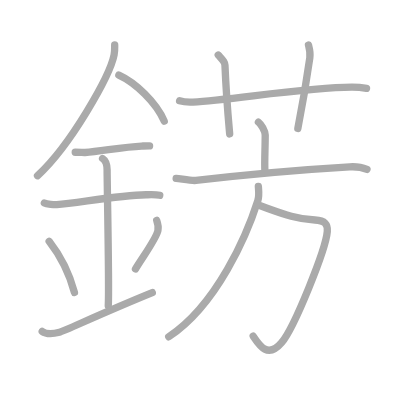
t = 0.00 s
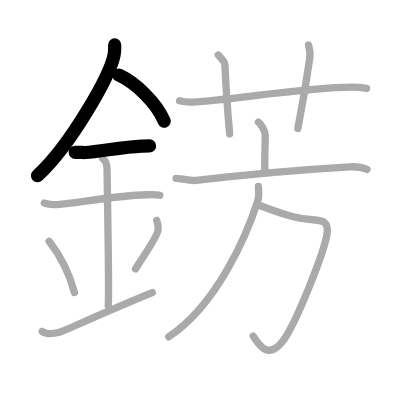
t = 3.00 s
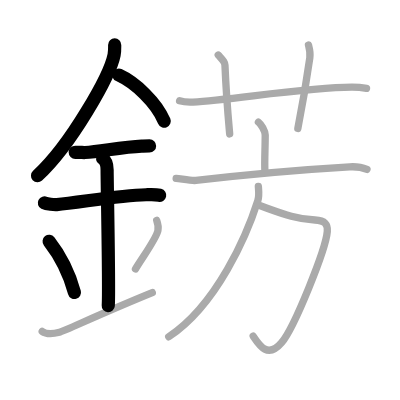
t = 6.00 s
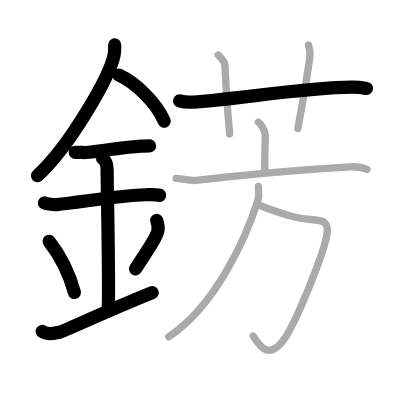
t = 9.00 s
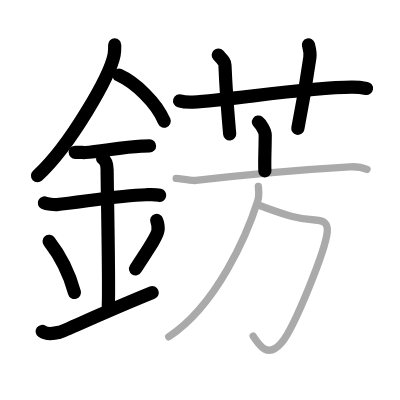
t = 12.00 s
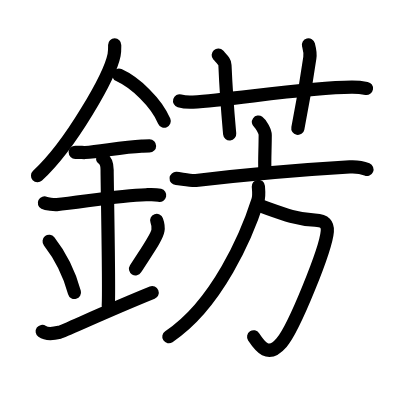
t = 15.00 s

The animated SVG that drew these frames (rendered in a browser with its animation timeline set to each time). Animation: 15 SMIL elements (animate=15); one cycle of 15.00 s.

<?xml version="1.0" standalone="no"?>
<!DOCTYPE svg PUBLIC "-//W3C//DTD SVG 1.1//EN"   "http://www.w3.org/Graphics/SVG/1.1/DTD/svg11.dtd">
<svg width="400px" height="400px"  version="1.1" xmlns="http://www.w3.org/2000/svg">
  <defs>
    <marker id="Triangle" viewBox="0 0 10 10" refX="0" refY="5" markerUnits="strokeWidth" markerWidth="3" style="stroke-opacity:0%;fill:#aaaaaa;" markerHeight="2" orient="auto">
      <path d="M 0 0 L 10 5 L 0 10 z" />
    </marker>
    
    <marker id="Arrow" viewBox="0 0 10 10" refX="5" refY="5" markerUnits="strokeWidth" markerWidth="1.8" style="stroke-opacity:0%;fill:#770000;" markerHeight="2" orient="auto">
      <path d="M 0 4 L 6 4 L 4 1 L 10 5 L 4 9 L 6 6 L 0 6 z" />
        <circle cx="5" cy="5" r="5" />
      </marker>
    
    <marker id="TriangleRed" viewBox="0 0 10 10" refX="0" refY="5" markerUnits="strokeWidth" markerWidth="3" style="stroke-opacity:0%;fill:#CC0000;" markerHeight="2" orient="auto">
      <path d="M 0 0 L 10 5 L 0 10 z" />
    </marker>
    
    <marker id="ArrowRed" viewBox="0 0 10 10" refX="5" refY="5" markerUnits="strokeWidth" markerWidth="1.8" style="stroke-opacity:0%;fill:#CC0000;" markerHeight="2" orient="auto">
      <path d="M 0 4 L 6 4 L 4 1 L 10 5 L 4 9 L 6 6 L 0 6 z" />
        <circle cx="5" cy="5" r="5" />
      </marker>
    
  </defs>
  
  <path style="fill:#ffffff; fill-opacity:100%; fill-rule:evenodd; stroke-width:0;" d="M 0 0 L 400px 0 L 400px 400px L 0 400px L 0 0" />

  <g transform="scale(3.6697247706422 3.6697247706422)">
<path style="fill:none; fill-opacity:0%; fill-rule:evenodd; stroke:#aaaaaa; stroke-opacity:100%; stroke-width: 1.5pt; stroke-linejoin:round; stroke-linecap:round;" d="M31.25 12.24c0 0.91 0.05 1.63-0.16 2.72c-1.12 5.66-11.76 24.54-20.87 32.92"></path>
<path style="fill:none; fill-opacity:0%; fill-rule:evenodd; stroke:#aaaaaa; stroke-opacity:100%; stroke-width: 1.5pt; stroke-linejoin:round; stroke-linecap:round;" d="M32.39 20.46c4.47 2.03 10.18 7.42 12.36 12.54"></path>
<path style="fill:none; fill-opacity:0%; fill-rule:evenodd; stroke:#aaaaaa; stroke-opacity:100%; stroke-width: 1.5pt; stroke-linejoin:round; stroke-linecap:round;" d="M20.5 41.5c1.5 0 2.18 0.09 2.67 0.06c4.33-0.31 10.33-1.53 15.44-1.75c0.74-0.03 0.9-0.05 2.15-0.05"></path>
<path style="fill:none; fill-opacity:0%; fill-rule:evenodd; stroke:#aaaaaa; stroke-opacity:100%; stroke-width: 1.5pt; stroke-linejoin:round; stroke-linecap:round;" d="M12.09 55.31c0.64 0.33 2.73 0.48 3.38 0.43c5.87-0.49 16.81-2.49 24.33-2.67c0.8-0.02 2.54-0.13 3.73 0.15"></path>
<path style="fill:none; fill-opacity:0%; fill-rule:evenodd; stroke:#aaaaaa; stroke-opacity:100%; stroke-width: 1.5pt; stroke-linejoin:round; stroke-linecap:round;" d="M27.95 43.19c1.24 0.78 1.24 2.52 1.24 3.14c0 4.35 0.62 32.63 0.31 36.98"></path>
<path style="fill:none; fill-opacity:0%; fill-rule:evenodd; stroke:#aaaaaa; stroke-opacity:100%; stroke-width: 1.5pt; stroke-linejoin:round; stroke-linecap:round;" d="M13.39 65.76c4.08 5.23 6.07 10.89 6.9 13.94"></path>
<path style="fill:none; fill-opacity:0%; fill-rule:evenodd; stroke:#aaaaaa; stroke-opacity:100%; stroke-width: 1.5pt; stroke-linejoin:round; stroke-linecap:round;" d="M42.7 60.05c0.3 0.84 0.46 2.06 0.34 2.76c-0.3 1.81-2.71 5.13-6.12 10.47"></path>
<path style="fill:none; fill-opacity:0%; fill-rule:evenodd; stroke:#aaaaaa; stroke-opacity:100%; stroke-width: 1.5pt; stroke-linejoin:round; stroke-linecap:round;" d="M11.5 90.31c1.3 0.92 2.87 0.69 4.7 0.23c1.35-0.34 11.74-5.28 25.3-10.79"></path>
<path style="fill:none; fill-opacity:0%; fill-rule:evenodd; stroke:#aaaaaa; stroke-opacity:100%; stroke-width: 1.5pt; stroke-linejoin:round; stroke-linecap:round;" d="M48.94 27.47c1.15 0.34 2.5 0.4 3.65 0.34c10.61-0.62 31.02-4 43.25-4.05c1.92-0.01 3.08 0.16 4.04 0.33"></path>
<path style="fill:none; fill-opacity:0%; fill-rule:evenodd; stroke:#aaaaaa; stroke-opacity:100%; stroke-width: 1.5pt; stroke-linejoin:round; stroke-linecap:round;" d="M59.47 15c1.29 1.43 1.8 1.85 1.83 2.75c0.37 8.75 0.73 12.5 1.29 18.75"></path>
<path style="fill:none; fill-opacity:0%; fill-rule:evenodd; stroke:#aaaaaa; stroke-opacity:100%; stroke-width: 1.5pt; stroke-linejoin:round; stroke-linecap:round;" d="M84.06 12.25c0.31 1.18 0.58 2.03 0.37 3.5C83.25 24 82.75 27 81.16 35"></path>
<path style="fill:none; fill-opacity:0%; fill-rule:evenodd; stroke:#aaaaaa; stroke-opacity:100%; stroke-width: 1.5pt; stroke-linejoin:round; stroke-linecap:round;" d="M70.42 33.27c0.7 0.51 1.85 2.5 1.85 3.53c0 3.77-0.22 6.6-0.09 9.79"></path>
<path style="fill:none; fill-opacity:0%; fill-rule:evenodd; stroke:#aaaaaa; stroke-opacity:100%; stroke-width: 1.5pt; stroke-linejoin:round; stroke-linecap:round;" d="M48 48.62c1.26 0.1 4.15 0.69 5.38 0.55c9.93-1.16 28.42-2.91 41.92-3.7c2.08-0.12 3.15 0.05 4.7 0.7"></path>
<path style="fill:none; fill-opacity:0%; fill-rule:evenodd; stroke:#aaaaaa; stroke-opacity:100%; stroke-width: 1.5pt; stroke-linejoin:round; stroke-linecap:round;" d="M70.76 56.02c5.62 1.98 9.74 3.73 15.07 3.94c2.76 0.11 3.51 1.21 3.36 3.09c-0.4 4.96-9.02 26.29-12.46 30.32C73 97.74 70.75 94.25 69 91.61"></path>
<path style="fill:none; fill-opacity:0%; fill-rule:evenodd; stroke:#aaaaaa; stroke-opacity:100%; stroke-width: 1.5pt; stroke-linejoin:round; stroke-linecap:round;" d="M70.4 50.77c0.07 0.96 0.29 2.54-0.14 3.88c-2.94 9.26-11.08 28.36-24.28 37.12"></path>

<path style="fill:none; fill-opacity:0%; fill-rule:evenodd; stroke:#000000; stroke-opacity:100%; stroke-width: 2.7pt; stroke-linejoin:round; stroke-linecap:round;" d="M31.25 12.24c0 0.91 0.05 1.63-0.16 2.72c-1.12 5.66-11.76 24.54-20.87 32.92" pathLength="100" stroke-dashoffset="100" stroke-dasharray="100 105"><animate id="dashAnim1" attributeName="stroke-dashoffset" from="100" to="0" dur="1s" calcMode="linear" fill="freeze"/></path>
<path style="fill:none; fill-opacity:0%; fill-rule:evenodd; stroke:#000000; stroke-opacity:100%; stroke-width: 2.7pt; stroke-linejoin:round; stroke-linecap:round;" d="M32.39 20.46c4.47 2.03 10.18 7.42 12.36 12.54" pathLength="100" stroke-dashoffset="100" stroke-dasharray="100 105"><animate id="dashAnim2" attributeName="stroke-dashoffset" from="100" to="0" dur="1s" calcMode="linear" begin="dashAnim1.end" fill="freeze"/></path>
<path style="fill:none; fill-opacity:0%; fill-rule:evenodd; stroke:#000000; stroke-opacity:100%; stroke-width: 2.7pt; stroke-linejoin:round; stroke-linecap:round;" d="M20.5 41.5c1.5 0 2.18 0.09 2.67 0.06c4.33-0.31 10.33-1.53 15.44-1.75c0.74-0.03 0.9-0.05 2.15-0.05" pathLength="100" stroke-dashoffset="100" stroke-dasharray="100 105"><animate id="dashAnim3" attributeName="stroke-dashoffset" from="100" to="0" dur="1s" calcMode="linear" begin="dashAnim2.end" fill="freeze"/></path>
<path style="fill:none; fill-opacity:0%; fill-rule:evenodd; stroke:#000000; stroke-opacity:100%; stroke-width: 2.7pt; stroke-linejoin:round; stroke-linecap:round;" d="M12.09 55.31c0.64 0.33 2.73 0.48 3.38 0.43c5.87-0.49 16.81-2.49 24.33-2.67c0.8-0.02 2.54-0.13 3.73 0.15" pathLength="100" stroke-dashoffset="100" stroke-dasharray="100 105"><animate id="dashAnim4" attributeName="stroke-dashoffset" from="100" to="0" dur="1s" calcMode="linear" begin="dashAnim3.end" fill="freeze"/></path>
<path style="fill:none; fill-opacity:0%; fill-rule:evenodd; stroke:#000000; stroke-opacity:100%; stroke-width: 2.7pt; stroke-linejoin:round; stroke-linecap:round;" d="M27.95 43.19c1.24 0.78 1.24 2.52 1.24 3.14c0 4.35 0.62 32.63 0.31 36.98" pathLength="100" stroke-dashoffset="100" stroke-dasharray="100 105"><animate id="dashAnim5" attributeName="stroke-dashoffset" from="100" to="0" dur="1s" calcMode="linear" begin="dashAnim4.end" fill="freeze"/></path>
<path style="fill:none; fill-opacity:0%; fill-rule:evenodd; stroke:#000000; stroke-opacity:100%; stroke-width: 2.7pt; stroke-linejoin:round; stroke-linecap:round;" d="M13.39 65.76c4.08 5.23 6.07 10.89 6.9 13.94" pathLength="100" stroke-dashoffset="100" stroke-dasharray="100 105"><animate id="dashAnim6" attributeName="stroke-dashoffset" from="100" to="0" dur="1s" calcMode="linear" begin="dashAnim5.end" fill="freeze"/></path>
<path style="fill:none; fill-opacity:0%; fill-rule:evenodd; stroke:#000000; stroke-opacity:100%; stroke-width: 2.7pt; stroke-linejoin:round; stroke-linecap:round;" d="M42.7 60.05c0.3 0.84 0.46 2.06 0.34 2.76c-0.3 1.81-2.71 5.13-6.12 10.47" pathLength="100" stroke-dashoffset="100" stroke-dasharray="100 105"><animate id="dashAnim7" attributeName="stroke-dashoffset" from="100" to="0" dur="1s" calcMode="linear" begin="dashAnim6.end" fill="freeze"/></path>
<path style="fill:none; fill-opacity:0%; fill-rule:evenodd; stroke:#000000; stroke-opacity:100%; stroke-width: 2.7pt; stroke-linejoin:round; stroke-linecap:round;" d="M11.5 90.31c1.3 0.92 2.87 0.69 4.7 0.23c1.35-0.34 11.74-5.28 25.3-10.79" pathLength="100" stroke-dashoffset="100" stroke-dasharray="100 105"><animate id="dashAnim8" attributeName="stroke-dashoffset" from="100" to="0" dur="1s" calcMode="linear" begin="dashAnim7.end" fill="freeze"/></path>
<path style="fill:none; fill-opacity:0%; fill-rule:evenodd; stroke:#000000; stroke-opacity:100%; stroke-width: 2.7pt; stroke-linejoin:round; stroke-linecap:round;" d="M48.94 27.47c1.15 0.34 2.5 0.4 3.65 0.34c10.61-0.62 31.02-4 43.25-4.05c1.92-0.01 3.08 0.16 4.04 0.33" pathLength="100" stroke-dashoffset="100" stroke-dasharray="100 105"><animate id="dashAnim9" attributeName="stroke-dashoffset" from="100" to="0" dur="1s" calcMode="linear" begin="dashAnim8.end" fill="freeze"/></path>
<path style="fill:none; fill-opacity:0%; fill-rule:evenodd; stroke:#000000; stroke-opacity:100%; stroke-width: 2.7pt; stroke-linejoin:round; stroke-linecap:round;" d="M59.47 15c1.29 1.43 1.8 1.85 1.83 2.75c0.37 8.75 0.73 12.5 1.29 18.75" pathLength="100" stroke-dashoffset="100" stroke-dasharray="100 105"><animate id="dashAnim10" attributeName="stroke-dashoffset" from="100" to="0" dur="1s" calcMode="linear" begin="dashAnim9.end" fill="freeze"/></path>
<path style="fill:none; fill-opacity:0%; fill-rule:evenodd; stroke:#000000; stroke-opacity:100%; stroke-width: 2.7pt; stroke-linejoin:round; stroke-linecap:round;" d="M84.06 12.25c0.31 1.18 0.58 2.03 0.37 3.5C83.25 24 82.75 27 81.16 35" pathLength="100" stroke-dashoffset="100" stroke-dasharray="100 105"><animate id="dashAnim11" attributeName="stroke-dashoffset" from="100" to="0" dur="1s" calcMode="linear" begin="dashAnim10.end" fill="freeze"/></path>
<path style="fill:none; fill-opacity:0%; fill-rule:evenodd; stroke:#000000; stroke-opacity:100%; stroke-width: 2.7pt; stroke-linejoin:round; stroke-linecap:round;" d="M70.42 33.27c0.7 0.51 1.85 2.5 1.85 3.53c0 3.77-0.22 6.6-0.09 9.79" pathLength="100" stroke-dashoffset="100" stroke-dasharray="100 105"><animate id="dashAnim12" attributeName="stroke-dashoffset" from="100" to="0" dur="1s" calcMode="linear" begin="dashAnim11.end" fill="freeze"/></path>
<path style="fill:none; fill-opacity:0%; fill-rule:evenodd; stroke:#000000; stroke-opacity:100%; stroke-width: 2.7pt; stroke-linejoin:round; stroke-linecap:round;" d="M48 48.62c1.26 0.1 4.15 0.69 5.38 0.55c9.93-1.16 28.42-2.91 41.92-3.7c2.08-0.12 3.15 0.05 4.7 0.7" pathLength="100" stroke-dashoffset="100" stroke-dasharray="100 105"><animate id="dashAnim13" attributeName="stroke-dashoffset" from="100" to="0" dur="1s" calcMode="linear" begin="dashAnim12.end" fill="freeze"/></path>
<path style="fill:none; fill-opacity:0%; fill-rule:evenodd; stroke:#000000; stroke-opacity:100%; stroke-width: 2.7pt; stroke-linejoin:round; stroke-linecap:round;" d="M70.76 56.02c5.62 1.98 9.74 3.73 15.07 3.94c2.76 0.11 3.51 1.21 3.36 3.09c-0.4 4.96-9.02 26.29-12.46 30.32C73 97.74 70.75 94.25 69 91.61" pathLength="100" stroke-dashoffset="100" stroke-dasharray="100 105"><animate id="dashAnim14" attributeName="stroke-dashoffset" from="100" to="0" dur="1s" calcMode="linear" begin="dashAnim13.end" fill="freeze"/></path>
<path style="fill:none; fill-opacity:0%; fill-rule:evenodd; stroke:#000000; stroke-opacity:100%; stroke-width: 2.7pt; stroke-linejoin:round; stroke-linecap:round;" d="M70.4 50.77c0.07 0.96 0.29 2.54-0.14 3.88c-2.94 9.26-11.08 28.36-24.28 37.12" pathLength="100" stroke-dashoffset="100" stroke-dasharray="100 105"><animate id="dashAnim15" attributeName="stroke-dashoffset" from="100" to="0" dur="1s" calcMode="linear" begin="dashAnim14.end" fill="freeze"/></path>

</g>

</svg>  
          
